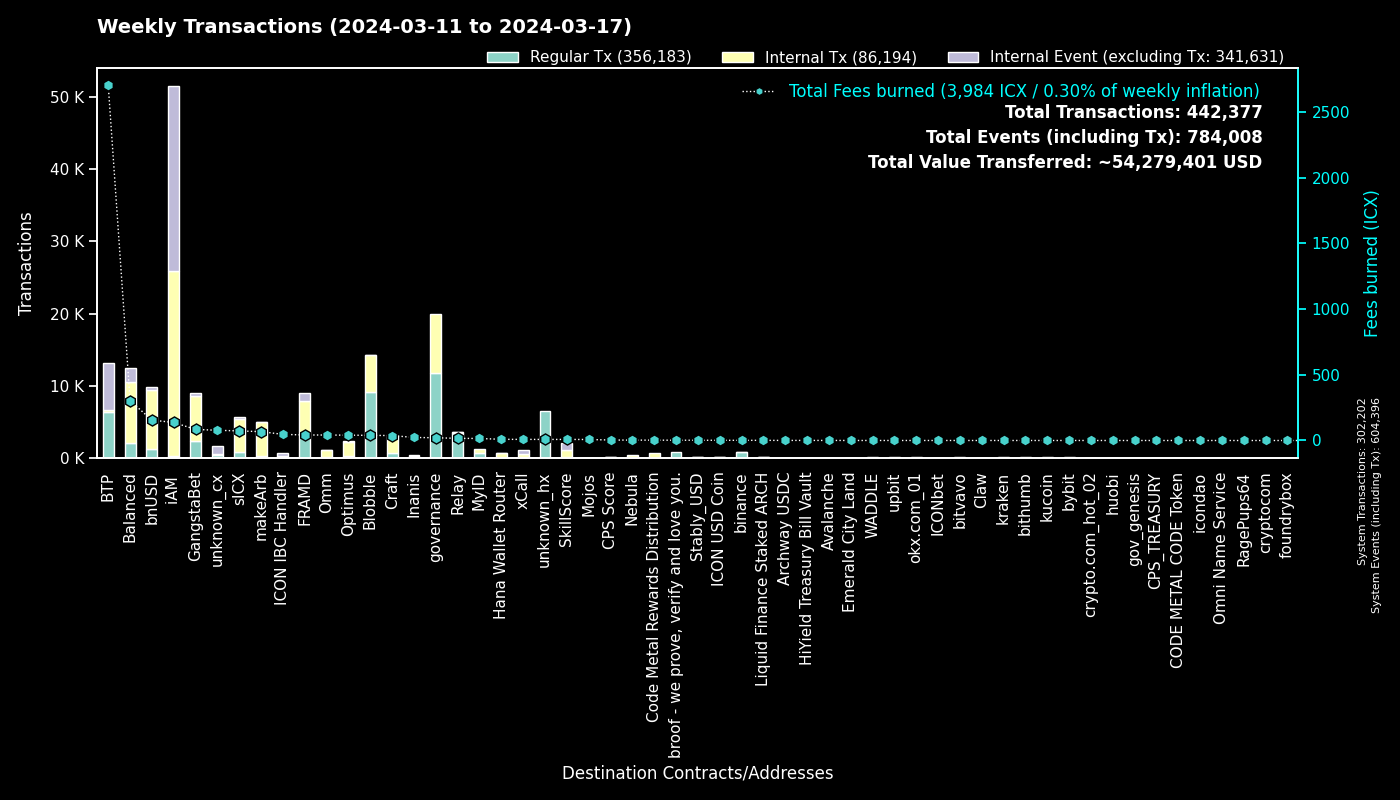

Data behind this chart, as committed beside it:
to, Fees burned, Regular Tx, to_def, Internal Tx, Internal Event (excluding Tx), group
0, 0.0, 302187, System, 15, 302194, System
cx00000000000000000000000000000000000000…, 20.89, 11797, governance, 8180, 0, governance
cxee7a00755a757e3c519a0616456030e33dc9d4…, 2699, 6382, BTP_2, 0, 6399, BTP
cxf14dea1cff7ceb29a46e6d04533a08f84441e4…, 21.82, 4858, Blobble Stake Token, 5076, 9, Blobble
cxf2ca3b655a782f39227934d37ff3b77f9b1ebc…, 17.38, 4269, Blobble, 0, 0, Blobble
cxca5faa5a71d986a2e84dd7e6f5ff791d29901e…, 15.47, 3511, Relay_4, 0, 0, Relay
cx2aa9b28a657e3121b75d3d4fe65e569398645d…, 31.16, 3134, FRAMD Token, 3520, 272, FRAMD
cx88fd7df7ddff82f7cc735c871dc519838cb235…, 155.3, 1297, bnUSD, 8202, 376, bnUSD
cxe5c2c460364acc5f8c1d5ca925930043d8d9c9…, 5.253, 1115, GangstaBet Crown, 1153, 0, GangstaBet
cx2609b924e33ef00b648a409245c7ea394c4678…, 72.79, 885, sICX, 4475, 278, sICX
cx69bcdf1753472c1444188ec3f5188657e30c83…, 2.138, 859, broof - we prove, verify and love you., 0, 0, broof - we prove, verify and love you.
hxb568381d35d3e7a6383200e8a0d30310af20b9…, 1.062, 850, binance_hot, 0, 0, binance
cx66d4d90f5f113eba575bf793570135f9b10cec…, 53.24, 649, balanced_loans, 1780, 1059, Balanced
cxba62bb61baf8dd8b6a04633fe33806547785a0…, 13.17, 427, MyID_3, 426, 0, MyID
cx5a0af85407c69945eb318d4ac18e9e84218416…, 25.96, 424, GangWar Simulation, 1407, 304, GangstaBet
cx32743b6f4588f5c1b025c5bb732ac623493654…, 1.342, 338, Craft, 335, 0, Craft
cxf61cd5a45dc9f91c15aa65831a30a90d59a096…, 34.13, 317, balanced_baln, 1540, 165, Balanced
cxe65f3286902be43e00a5013cb1dc300ec8e51f…, 67.28, 303, makeArb, 4668, 40, makeArb
cx14002628a4599380f391f708843044bc93dce2…, 135.8, 276, iAM Div, 25510, 25528, iAM
cx622bbab73698f37dbef53955fd3decffeb0b0c…, 46.69, 261, ICON IBC Handler, 58, 389, ICON IBC Handler
cxd17316e24ee40f2ef8ed6f3a497311db1b3520…, 4.496, 254, GangstaVerse LootBox, 1276, 0, GangstaBet
cx694e8c9f1a05c8c3719f30d46b97697960e428…, 2.247, 238, MyID_2, 238, 0, MyID
cxa0af3165c08318e988cb30993b3048335b94af…, 8.508, 235, balanced_dex, 620, 65, Balanced
cx30f18d26f45d990112a4cd4825c0b79af73aac…, 10.78, 235, Yetis, 1012, 888, FRAMD
cx28b2ec885b50c8a93da752f2d0467a67127a70…, 11.83, 205, CROWN, 1261, 53, GangstaBet
cx12a58f7ab2cf2b08b426c490a91a9cb03ea051…, 6.777, 191, unknown_cx, 2, 970, unknown_cx
hx3b7ec435da0ce79d6f61091dea59c6b7e985ed…, 0.21, 168, unknown_hx, 0, 0, unknown_hx
cx7ecb16e4c143b95e01d05933c17cb986cfe618…, 28.88, 166, CraftRewards, 1120, 15, Craft
cx21e94c08c03daee80c25d8ee3ea22a20786ec2…, 31.21, 164, balanced_router, 1942, 222, Balanced
cx10d59e8103ab44635190bd4139dbfd682fa2d0…, 7.888, 147, balanced_rewards, 281, 212, Balanced
cx57d7acf8b5114b787ecdd99ca460c2272e4d91…, 2.449, 144, NebulaPlanetToken, 197, 0, Nebula
hx0e7ce4398a56e5bc7ad49e787556786f00c8ed…, 0.1688, 135, unknown_hx, 0, 0, unknown_hx
cxd82fb5d3effecd8c9071a4bba3856ad7222c4b…, 7.522, 134, Balanced Savings, 389, 9, Balanced
hx85532472e789802a943bd34a8aeb86668bc232…, 0.155, 124, okx.com_01, 0, 0, okx.com_01
cx43e2eec79eb76293c298f2b17aec06097be606…, 4.083, 123, balanced_staking, 355, 42, Balanced
cxaa99a164586883eed0322d62a31946dfa9491f…, 20.2, 120, optimus_rewards, 339, 14, Optimus
hxa390d24fdcba68515b492ffc553192802706a1…, 0.1487, 119, bitvavo_hot, 0, 0, bitvavo
hx68646780e14ee9097085f7280ab137c3633b4b…, 0.1462, 117, kraken_hot, 0, 0, kraken
cx8683d50b9f53275081e13b64fba9d6a56b7c57…, 26.06, 113, gangstabet_trade, 87, 0, GangstaBet
cx2dc662031f3d62bcdba4f63e9bf827767c8475…, 8.094, 110, SkillScore, 1011, 1021, SkillScore
cxa07f426062a1384bdd762afa6a87d123fbc81c…, 8.506, 110, xCall, 508, 517, xCall
hxbb984f278abd66ae2155edbd91f8c87ce98411…, 0.1363, 109, kucoin, 0, 0, kucoin
cx203d9cd2a669be67177e997b8948ce2c35caff…, 17.77, 107, balanced_dividends, 1186, 19, Balanced
hx6b91c8dea3114de74ecfa85908b875778c2b59…, 0.1338, 107, bybit, 0, 0, bybit
cxe971c0a92c58db502e4a224efc6ba311eb1c17…, 23.08, 106, Inanis Treasury, 270, 35, Inanis
hx6d14b2b77a9e73c5d5804d43c7e3c3416648ae…, 0.13, 104, bithumb_03, 0, 0, bithumb
cx9c4698411c6d9a780f605685153431dcda0460…, 1.027, 99, Auction, 324, 1, Craft
cx7b1843b7ef5368a080ccf59c0a9d1bdec474f9…, 6.854, 87, optimus_dividends, 805, 0, Optimus
cx2e6d0fc0eca04965d06038c8406093337f085f…, 6.222, 85, Craft, 527, 21, Craft
cx334db6519871cb2bfd154cec0905ced4ea142d…, 0.2819, 82, unknown_cx, 0, 0, unknown_cx
cx44250a12074799e26fdeee75648ae47e2cc842…, 116.3, 73, balanced_governance, 3, 0, Balanced
cx28497aef34ec44ad2be9249daddfbe34b54f30…, 0.9714, 71, Balanced Bribe, 71, 0, Balanced
hx294c5d0699615fc8d92abfe464a2601612d11b…, 0.07875, 63, crypto.com_hot_02, 0, 0, crypto.com_hot_02
hxd9fb974459fe46eb9d5a7c438f17ae6e75c0f2…, 0.075, 60, huobi, 0, 0, huobi
cxb6be11a27f21ad82c7475aa215e3635fafd7f1…, 0.6757, 58, gangstabet_game, 264, 0, GangstaBet
hx133323c2e990994816b548a9e7eb080a5eac80…, 0.07125, 57, unknown_hx, 0, 0, unknown_hx
cx6139a27c15f1653471ffba0b4b88dc15de7e32…, 9.293, 55, gangstabet_token, 786, 37, GangstaBet
hx05a1d1c125186389be9fd5d31d6ad6c5ef4188…, 0.06625, 53, unknown_hx, 0, 0, unknown_hx
hxa19e501a370d95229de80af0a7d89bf4cfaa60…, 0.0575, 46, unknown_hx, 0, 0, unknown_hx
cx384018e03aa8b739472c7a0645b70df97550e2…, 0.3824, 46, GangstaBet, 46, 0, GangstaBet
... 1,739 more rows
